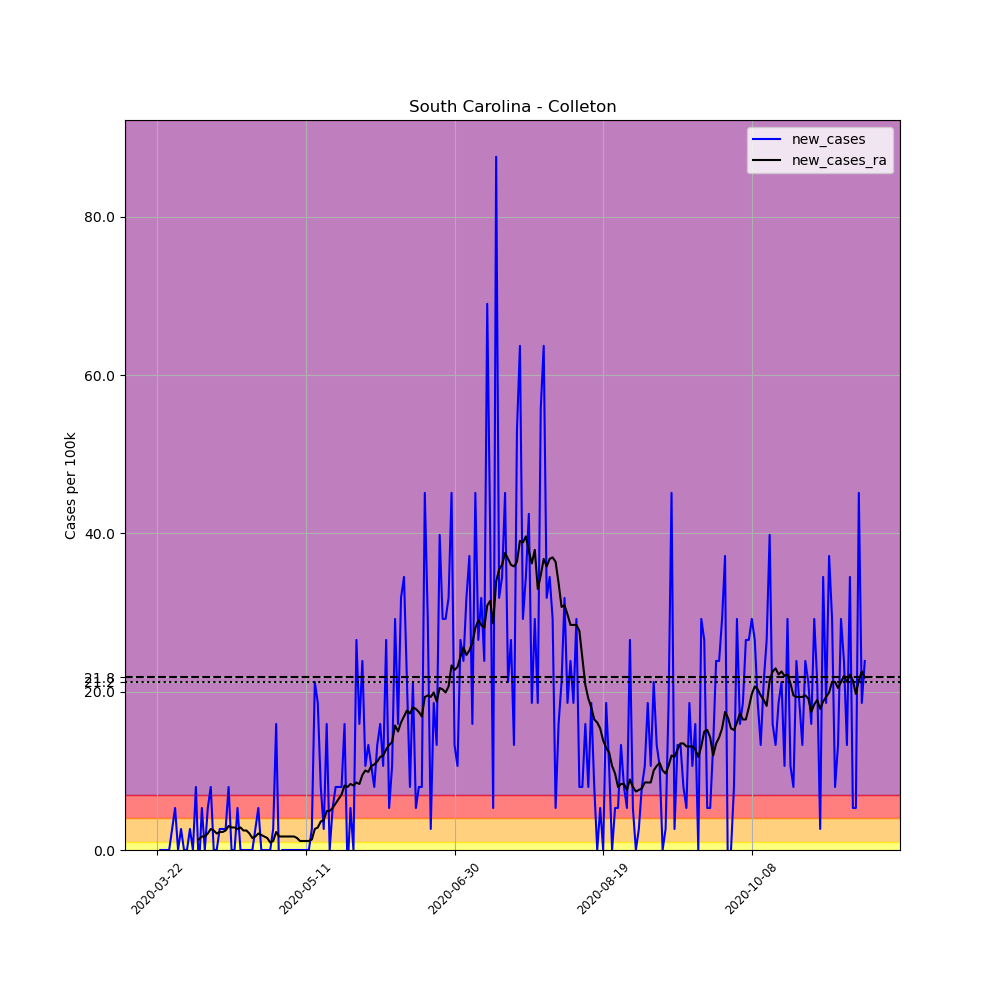

Values plotted in this chart, from the file beside it:
, date, county, state, fips, cases, deaths, COUNTY, STNAME, CTYNAME, POPESTIMATE2019, per_100k, new_cases, new_cases_ra
269657, 2020-03-22, Colleton, South Carolina, 45029, 1, 0, 29, South Carolina, Colleton, 37677, 2.654, , 
269658, 2020-03-23, Colleton, South Carolina, 45029, 1, 0, 29, South Carolina, Colleton, 37677, 2.654, 0.0, 
269659, 2020-03-24, Colleton, South Carolina, 45029, 1, 0, 29, South Carolina, Colleton, 37677, 2.654, 0.0, 
269660, 2020-03-25, Colleton, South Carolina, 45029, 1, 0, 29, South Carolina, Colleton, 37677, 2.654, 0.0, 
269661, 2020-03-26, Colleton, South Carolina, 45029, 1, 0, 29, South Carolina, Colleton, 37677, 2.654, 0.0, 
269662, 2020-03-27, Colleton, South Carolina, 45029, 2, 0, 29, South Carolina, Colleton, 37677, 5.308, 2.654, 
269663, 2020-03-28, Colleton, South Carolina, 45029, 4, 0, 29, South Carolina, Colleton, 37677, 10.62, 5.308, 
269664, 2020-03-29, Colleton, South Carolina, 45029, 4, 0, 29, South Carolina, Colleton, 37677, 10.62, 0.0, 
269665, 2020-03-30, Colleton, South Carolina, 45029, 5, 0, 29, South Carolina, Colleton, 37677, 13.27, 2.654, 
269666, 2020-03-31, Colleton, South Carolina, 45029, 5, 0, 29, South Carolina, Colleton, 37677, 13.27, 0.0, 
269667, 2020-04-01, Colleton, South Carolina, 45029, 5, 0, 29, South Carolina, Colleton, 37677, 13.27, 0.0, 
269668, 2020-04-02, Colleton, South Carolina, 45029, 6, 0, 29, South Carolina, Colleton, 37677, 15.92, 2.654, 
269669, 2020-04-03, Colleton, South Carolina, 45029, 6, 0, 29, South Carolina, Colleton, 37677, 15.92, 0.0, 
269670, 2020-04-04, Colleton, South Carolina, 45029, 9, 0, 29, South Carolina, Colleton, 37677, 23.89, 7.962, 
269671, 2020-04-05, Colleton, South Carolina, 45029, 8, 0, 29, South Carolina, Colleton, 37677, 21.23, -2.654, 1.327
269672, 2020-04-06, Colleton, South Carolina, 45029, 10, 0, 29, South Carolina, Colleton, 37677, 26.54, 5.308, 1.706
269673, 2020-04-07, Colleton, South Carolina, 45029, 10, 0, 29, South Carolina, Colleton, 37677, 26.54, 0.0, 1.706
269674, 2020-04-08, Colleton, South Carolina, 45029, 12, 0, 29, South Carolina, Colleton, 37677, 31.85, 5.308, 2.085
269675, 2020-04-09, Colleton, South Carolina, 45029, 15, 0, 29, South Carolina, Colleton, 37677, 39.81, 7.962, 2.654
269676, 2020-04-10, Colleton, South Carolina, 45029, 15, 0, 29, South Carolina, Colleton, 37677, 39.81, 0.0, 2.465
269677, 2020-04-11, Colleton, South Carolina, 45029, 15, 0, 29, South Carolina, Colleton, 37677, 39.81, 0.0, 2.085
269678, 2020-04-12, Colleton, South Carolina, 45029, 16, 0, 29, South Carolina, Colleton, 37677, 42.47, 2.654, 2.275
269679, 2020-04-13, Colleton, South Carolina, 45029, 17, 0, 29, South Carolina, Colleton, 37677, 45.12, 2.654, 2.275
269680, 2020-04-14, Colleton, South Carolina, 45029, 18, 0, 29, South Carolina, Colleton, 37677, 47.77, 2.654, 2.465
269681, 2020-04-15, Colleton, South Carolina, 45029, 21, 1, 29, South Carolina, Colleton, 37677, 55.74, 7.962, 3.033
269682, 2020-04-16, Colleton, South Carolina, 45029, 21, 1, 29, South Carolina, Colleton, 37677, 55.74, 0.0, 2.844
269683, 2020-04-17, Colleton, South Carolina, 45029, 21, 1, 29, South Carolina, Colleton, 37677, 55.74, 0.0, 2.844
269684, 2020-04-18, Colleton, South Carolina, 45029, 23, 1, 29, South Carolina, Colleton, 37677, 61.05, 5.308, 2.654
269685, 2020-04-19, Colleton, South Carolina, 45029, 23, 1, 29, South Carolina, Colleton, 37677, 61.05, 0.0, 2.844
269686, 2020-04-20, Colleton, South Carolina, 45029, 23, 1, 29, South Carolina, Colleton, 37677, 61.05, 0.0, 2.465
269687, 2020-04-21, Colleton, South Carolina, 45029, 23, 2, 29, South Carolina, Colleton, 37677, 61.05, 0.0, 2.465
269688, 2020-04-22, Colleton, South Carolina, 45029, 23, 2, 29, South Carolina, Colleton, 37677, 61.05, 0.0, 2.085
269689, 2020-04-23, Colleton, South Carolina, 45029, 23, 2, 29, South Carolina, Colleton, 37677, 61.05, 0.0, 1.517
269690, 2020-04-24, Colleton, South Carolina, 45029, 24, 2, 29, South Carolina, Colleton, 37677, 63.7, 2.654, 1.706
269691, 2020-04-25, Colleton, South Carolina, 45029, 26, 3, 29, South Carolina, Colleton, 37677, 69.01, 5.308, 2.085
269692, 2020-04-26, Colleton, South Carolina, 45029, 26, 4, 29, South Carolina, Colleton, 37677, 69.01, 0.0, 1.896
269693, 2020-04-27, Colleton, South Carolina, 45029, 26, 4, 29, South Carolina, Colleton, 37677, 69.01, 0.0, 1.706
269694, 2020-04-28, Colleton, South Carolina, 45029, 26, 4, 29, South Carolina, Colleton, 37677, 69.01, 0.0, 1.517
269695, 2020-04-29, Colleton, South Carolina, 45029, 26, 4, 29, South Carolina, Colleton, 37677, 69.01, 0.0, 0.9479
269696, 2020-04-30, Colleton, South Carolina, 45029, 27, 4, 29, South Carolina, Colleton, 37677, 71.66, 2.654, 1.137
269697, 2020-05-01, Colleton, South Carolina, 45029, 33, 4, 29, South Carolina, Colleton, 37677, 87.59, 15.92, 2.275
269698, 2020-05-02, Colleton, South Carolina, 45029, 32, 4, 29, South Carolina, Colleton, 37677, 84.93, -2.654, 1.706
269699, 2020-05-03, Colleton, South Carolina, 45029, 32, 4, 29, South Carolina, Colleton, 37677, 84.93, 0.0, 1.706
269700, 2020-05-04, Colleton, South Carolina, 45029, 32, 4, 29, South Carolina, Colleton, 37677, 84.93, 0.0, 1.706
269701, 2020-05-05, Colleton, South Carolina, 45029, 32, 4, 29, South Carolina, Colleton, 37677, 84.93, 0.0, 1.706
269702, 2020-05-06, Colleton, South Carolina, 45029, 32, 4, 29, South Carolina, Colleton, 37677, 84.93, 0.0, 1.706
269703, 2020-05-07, Colleton, South Carolina, 45029, 32, 4, 29, South Carolina, Colleton, 37677, 84.93, 0.0, 1.706
269704, 2020-05-08, Colleton, South Carolina, 45029, 32, 4, 29, South Carolina, Colleton, 37677, 84.93, 0.0, 1.517
269705, 2020-05-09, Colleton, South Carolina, 45029, 32, 4, 29, South Carolina, Colleton, 37677, 84.93, 0.0, 1.137
269706, 2020-05-10, Colleton, South Carolina, 45029, 32, 4, 29, South Carolina, Colleton, 37677, 84.93, 0.0, 1.137
269707, 2020-05-11, Colleton, South Carolina, 45029, 32, 4, 29, South Carolina, Colleton, 37677, 84.93, 0.0, 1.137
269708, 2020-05-12, Colleton, South Carolina, 45029, 32, 4, 29, South Carolina, Colleton, 37677, 84.93, 0.0, 1.137
269709, 2020-05-13, Colleton, South Carolina, 45029, 33, 4, 29, South Carolina, Colleton, 37677, 87.59, 2.654, 1.327
269710, 2020-05-14, Colleton, South Carolina, 45029, 41, 4, 29, South Carolina, Colleton, 37677, 108.8, 21.23, 2.654
269711, 2020-05-15, Colleton, South Carolina, 45029, 48, 4, 29, South Carolina, Colleton, 37677, 127.4, 18.58, 2.844
269712, 2020-05-16, Colleton, South Carolina, 45029, 51, 4, 29, South Carolina, Colleton, 37677, 135.4, 7.962, 3.602
269713, 2020-05-17, Colleton, South Carolina, 45029, 52, 4, 29, South Carolina, Colleton, 37677, 138, 2.654, 3.792
269714, 2020-05-18, Colleton, South Carolina, 45029, 58, 4, 29, South Carolina, Colleton, 37677, 153.9, 15.92, 4.929
269715, 2020-05-19, Colleton, South Carolina, 45029, 58, 4, 29, South Carolina, Colleton, 37677, 153.9, 0.0, 4.929
269716, 2020-05-20, Colleton, South Carolina, 45029, 60, 8, 29, South Carolina, Colleton, 37677, 159.2, 5.308, 5.308
... 179 more rows
